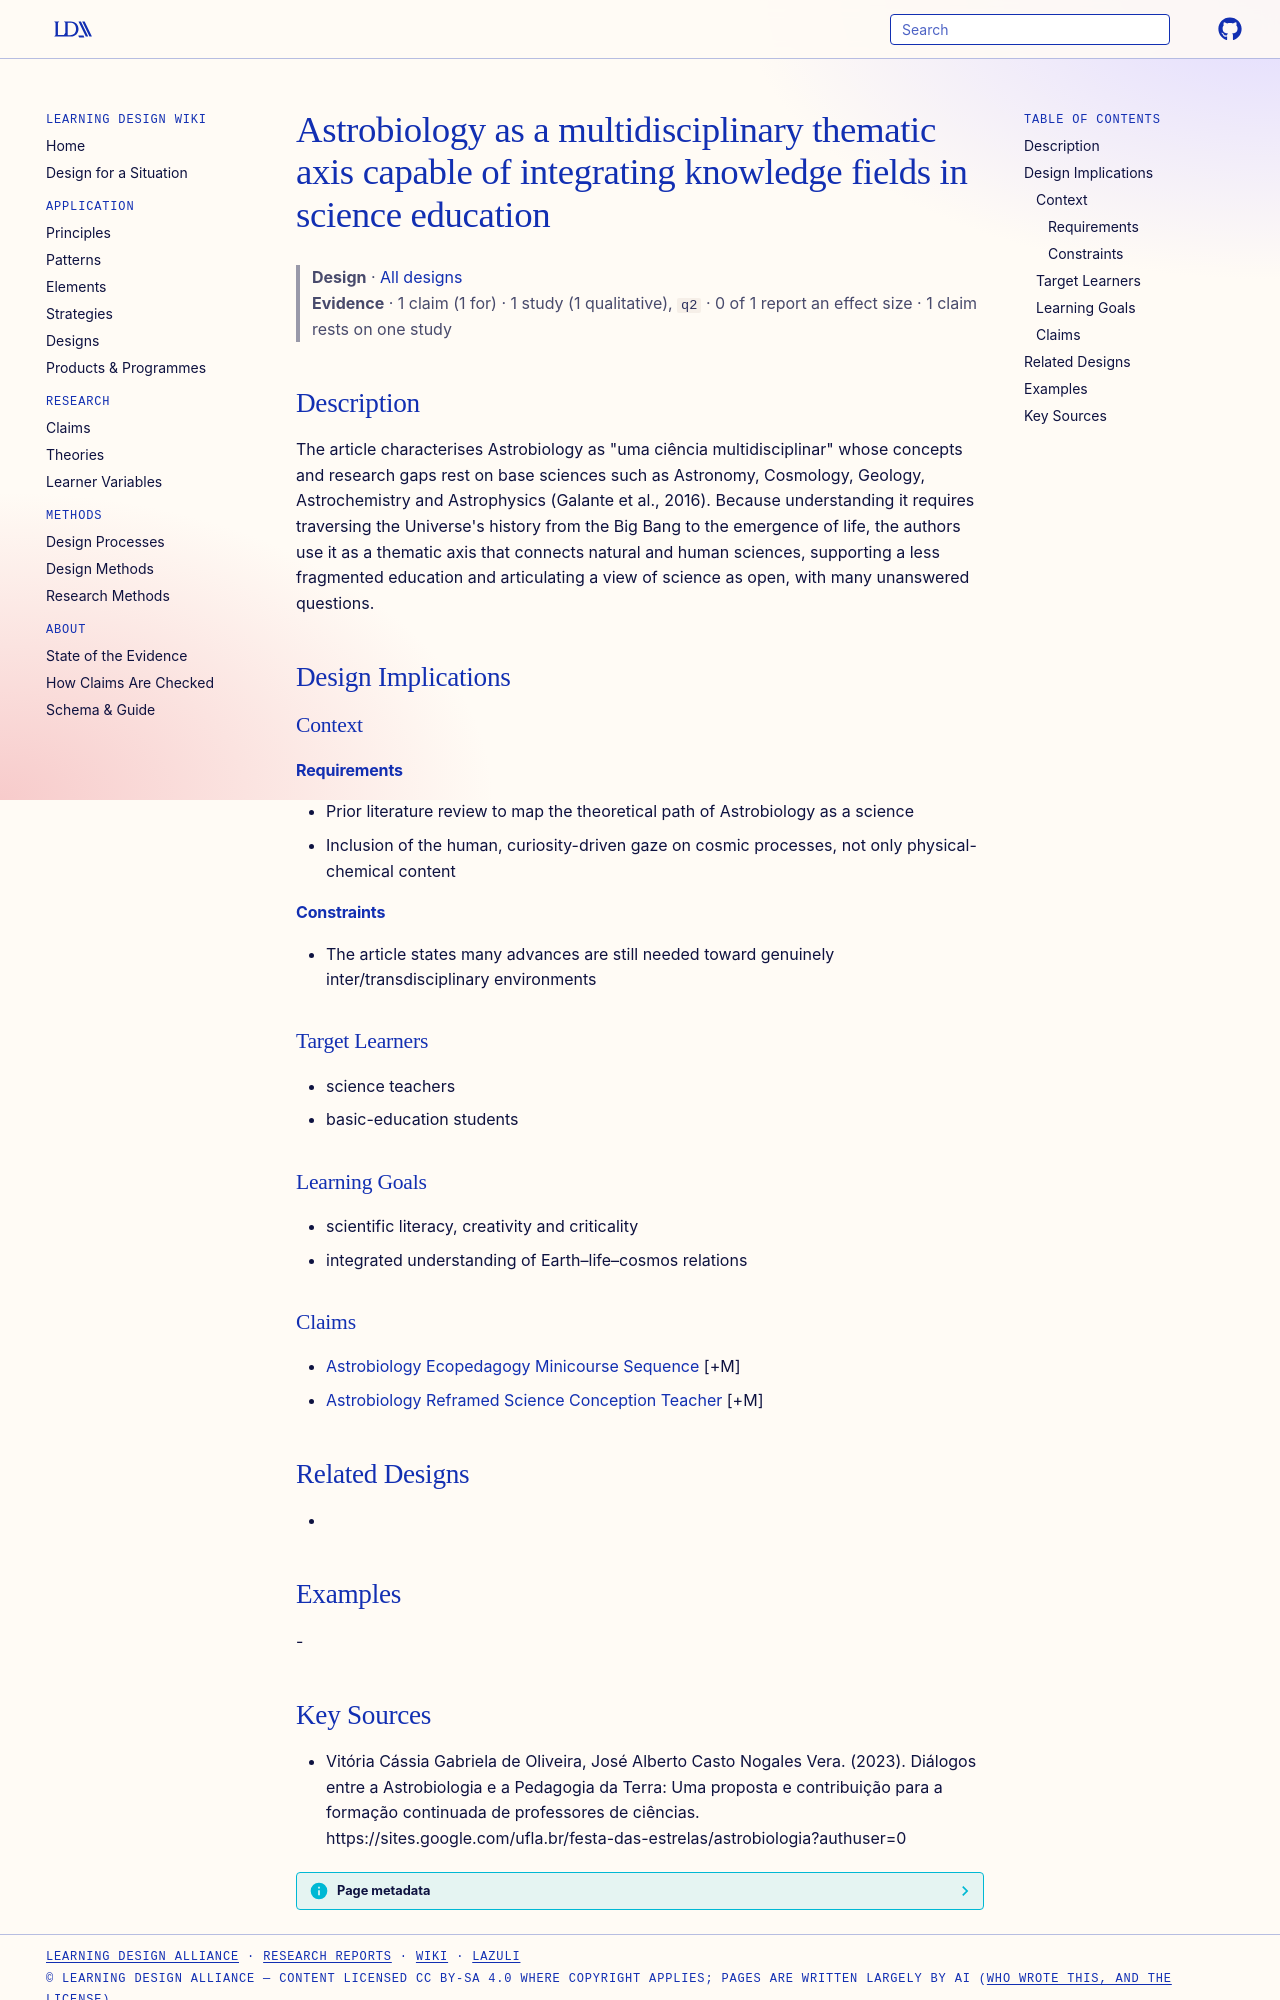

repository: Learning-Design-Alliance/learning-wiki · page: designs/astrobiology-multidisciplinary-thematic-axis/index.html · generator: mkdocs

---
type: design
id: astrobiology-multidisciplinary-thematic-axis
title: Astrobiology as a multidisciplinary thematic axis capable of integrating knowledge fields in science education
description: "The article characterises Astrobiology as \"uma ciência multidisciplinar\" whose concepts and research gaps rest on base sciences such as Astronomy, Cosmology, Geology, Astrochemistry and Astrophysics (Galante et al., 2..."
status: review
generated:
  by: "process:settle-candidates"
  at: 2026-11-20
sources:
  - id: vitória-cássia-gabriela-de-oliveira-2023
    resource: "https://sites.google.com/ufla.br/festa-das-estrelas/astrobiologia?authuser=0"
    title: "Vitória Cássia Gabriela de Oliveira, José Alberto Casto Nogales Vera. (2023). Diálogos entre a Astrobiologia e a Pedagogia da Terra: Uma proposta e contribuição para a formação continuada de professores de ciências. https://sites.google.com/ufla.br/festa-das-estrelas/astrobiologia?authuser=0"
    author: Vitória Cássia Gabriela de Oliveira, José Alberto Casto Nogales Vera
---

# Astrobiology as a multidisciplinary thematic axis capable of integrating knowledge fields in science education

> **Design** · [All designs](index.md)
> **Evidence** · 1 claim (1 for) · 1 study (1 qualitative), `q2` · 0 of 1 report an effect size · 1 claim rests on one study

## Description
The article characterises Astrobiology as "uma ciência multidisciplinar" whose concepts and research gaps rest on base sciences such as Astronomy, Cosmology, Geology, Astrochemistry and Astrophysics (Galante et al., 2016). Because understanding it requires traversing the Universe's history from the Big Bang to the emergence of life, the authors use it as a thematic axis that connects natural and human sciences, supporting a less fragmented education and articulating a view of science as open, with many unanswered questions.

## Design Implications

### Context
#### Requirements
- Prior literature review to map the theoretical path of Astrobiology as a science
- Inclusion of the human, curiosity-driven gaze on cosmic processes, not only physical-chemical content
#### Constraints
- The article states many advances are still needed toward genuinely inter/transdisciplinary environments

### Target Learners
- science teachers
- basic-education students

### Learning Goals
- scientific literacy, creativity and criticality
- integrated understanding of Earth–life–cosmos relations

### Claims
- [Astrobiology Ecopedagogy Minicourse Sequence](astrobiology-ecopedagogy-minicourse-sequence.md) [+M]
- [Astrobiology Reframed Science Conception Teacher](../claims/astrobiology-reframed-science-conception-teacher.md) [+M]

## Related Designs
- 

## Examples
-
